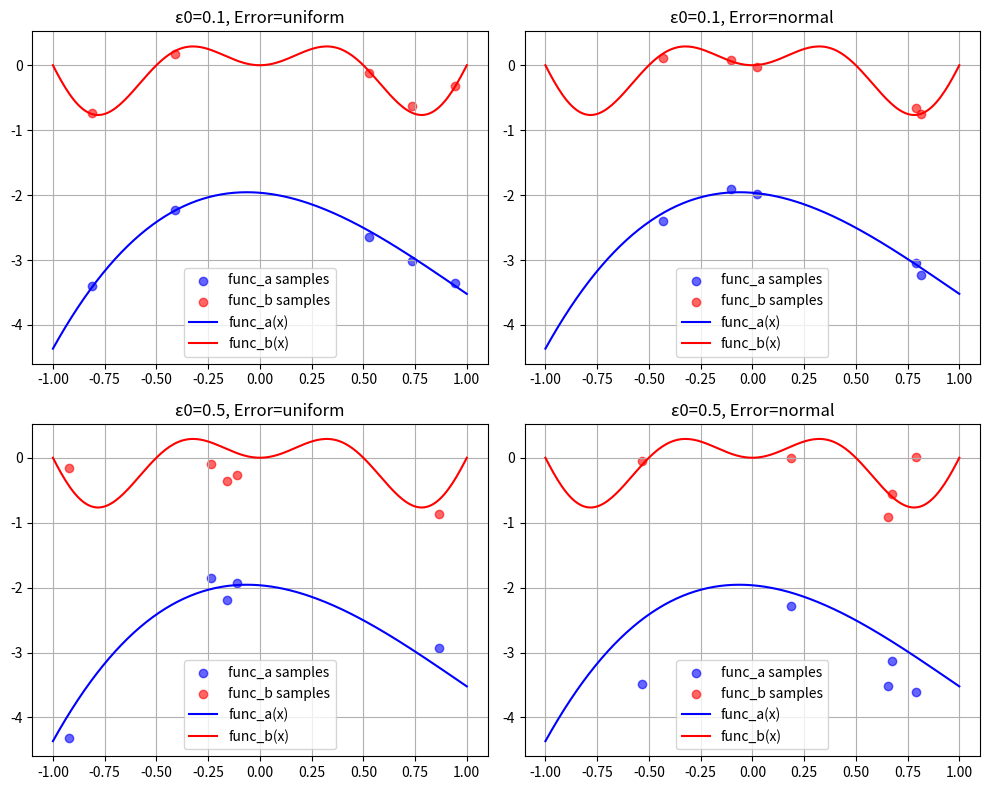

Write the Python code that produced this figure.
import numpy as np
import matplotlib.pyplot as plt

def generate_y_sample(f, N, epsilon_0, error_type, x):
    if error_type == 'uniform':
        epsilon = np.random.uniform(-epsilon_0, epsilon_0, N)
    elif error_type == 'normal':
        epsilon = np.random.normal(0, epsilon_0, N)

    y = f(x) + epsilon
    return x, y

def generate_sample(f, N, epsilon_0, error_type):
    x = np.random.uniform(-1, 1, N)
    if error_type == 'uniform':
        epsilon = np.random.uniform(-epsilon_0, epsilon_0, N)
    elif error_type == 'normal':
        epsilon = np.random.normal(0, epsilon_0 / 2, N)

    y = f(x) + epsilon
    return x, y

a, b, c, d = np.random.uniform(-3, 3, 4)
func_a = lambda x: a * x ** 3 + b * x ** 2 + c * x + d

func_b = lambda x: x * np.sin(2 * np.pi * x)

N = 5
epsilon_0_values = [0.1, 0.5]
error_types = ['uniform', 'normal']


fig, axes = plt.subplots(len(epsilon_0_values), len(error_types), figsize=(10, 8))

for i, epsilon_0 in enumerate(epsilon_0_values):
    for j, error_type in enumerate(error_types):
        x = np.random.uniform(-1, 1, N)
        x_a, y_a = generate_y_sample(func_a, N, epsilon_0, error_type, x)
        x_b, y_b = generate_y_sample(func_b, N, epsilon_0, error_type, x)

        # x_a, y_a = generate_sample(func_a, N, epsilon_0, error_type)
        # x_b, y_b = generate_sample(func_b, N, epsilon_0, error_type)

        ax = axes[i, j]
        ax.scatter(x_a, y_a, color='blue', alpha=0.6, label='func_a samples')
        ax.scatter(x_b, y_b, color='red', alpha=0.6, label='func_b samples')

        # Отображение самих функций
        x_vals = np.linspace(-1, 1, 200)
        ax.plot(x_vals, func_a(x_vals), color='blue', label='func_a(x)')
        ax.plot(x_vals, func_b(x_vals), color='red', label='func_b(x)')

        ax.set_title(f"ε0={epsilon_0}, Error={error_type}")
        ax.legend()
        ax.grid(True)

plt.tight_layout()
plt.show()